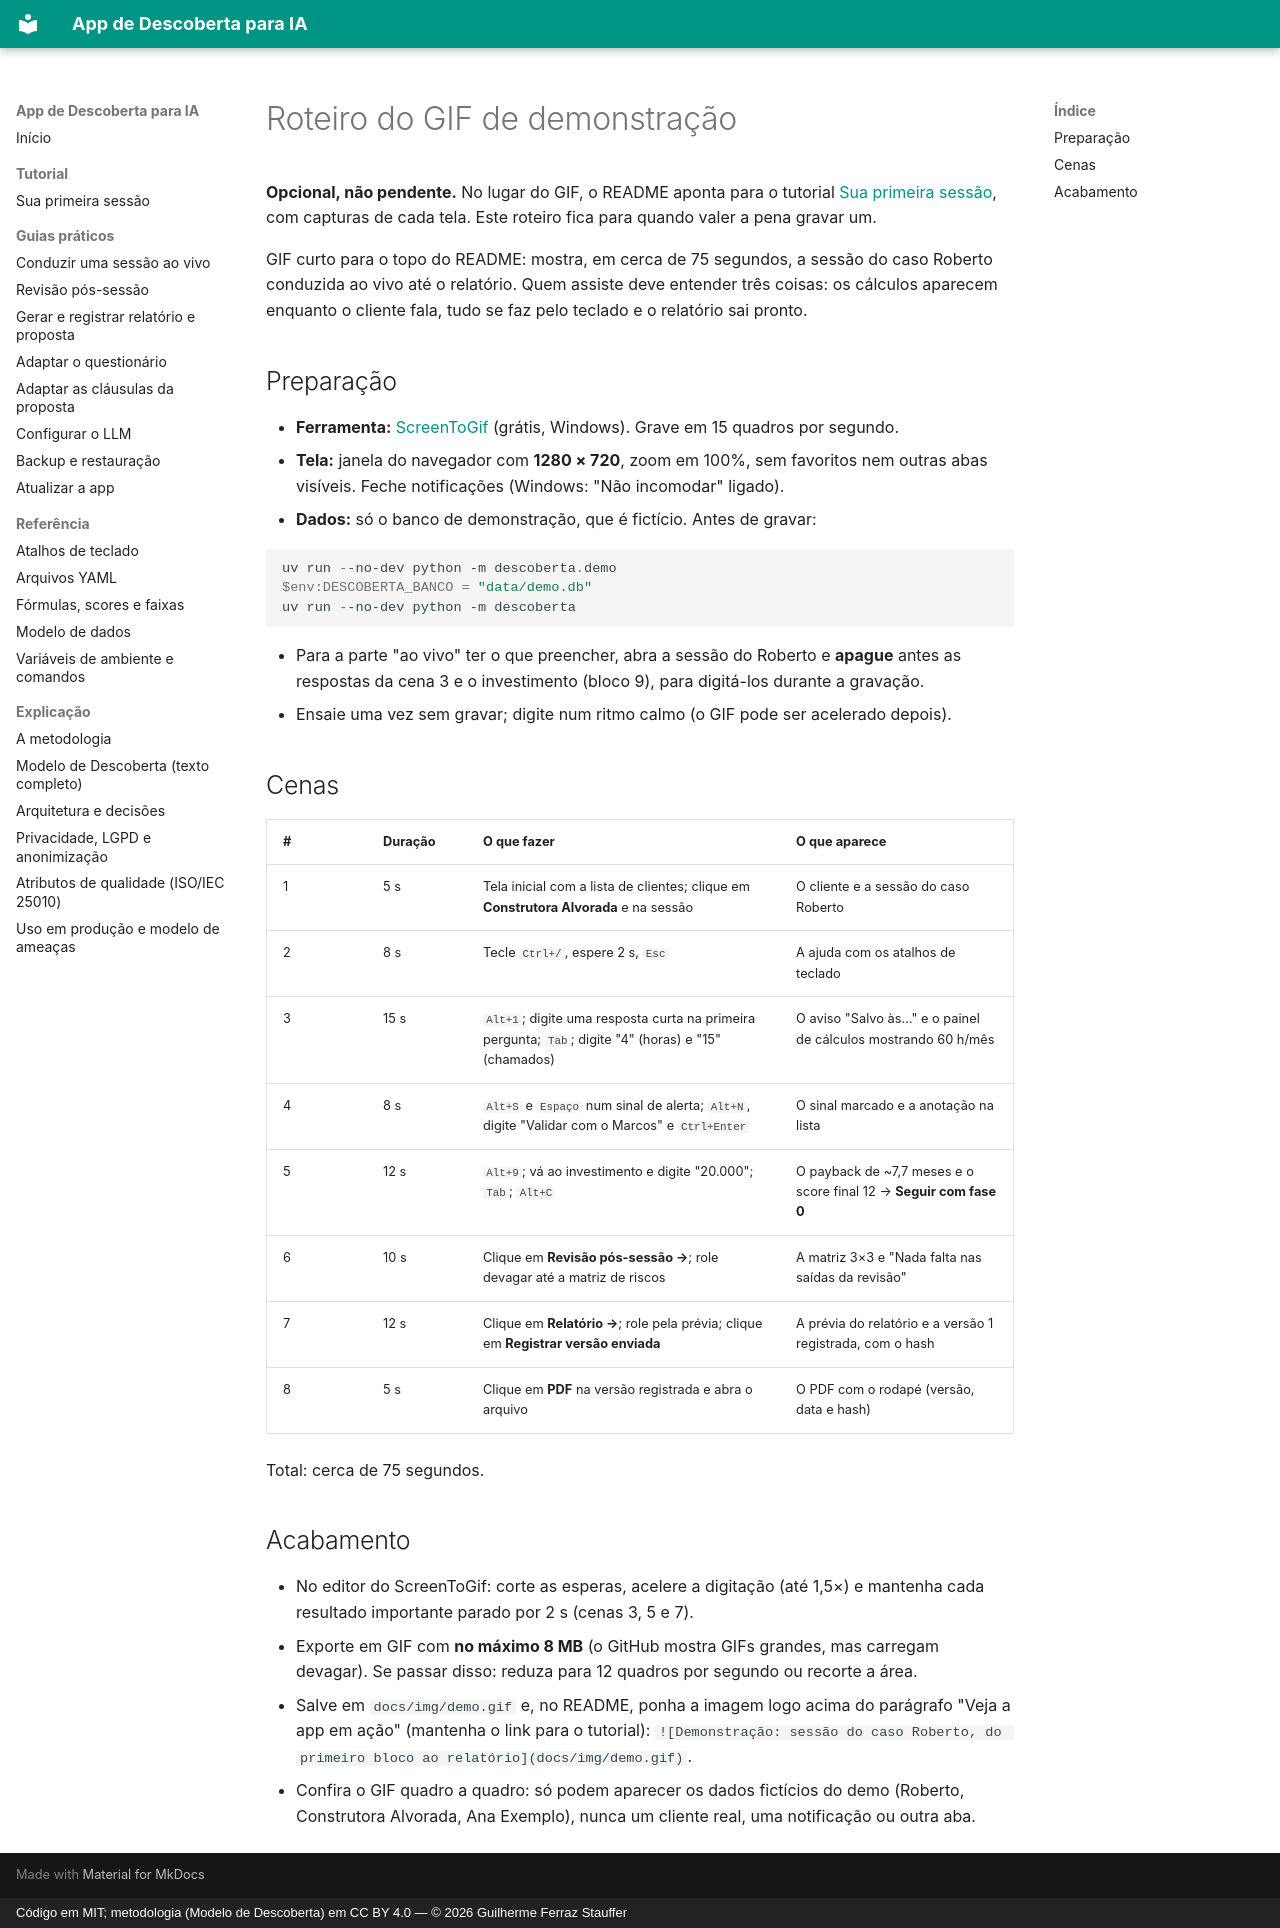

repository: Guile1984/app-descoberta · page: roteiro-gif/index.html · generator: mkdocs · copyright: Código em MIT; metodologia (Modelo de Descoberta) em CC BY 4.0 — © 2026 Guilherme Ferraz Stauffer

# Roteiro do GIF de demonstração

**Opcional, não pendente.** No lugar do GIF, o README aponta para o tutorial
[Sua primeira sessão](https://guile1984.github.io/app-descoberta/tutorial/primeira-sessao/),
com capturas de cada tela. Este roteiro fica para quando valer a pena gravar um.

GIF curto para o topo do README: mostra, em cerca de 75 segundos, a sessão do caso
Roberto conduzida ao vivo até o relatório. Quem assiste deve entender três coisas: os
cálculos aparecem enquanto o cliente fala, tudo se faz pelo teclado e o relatório sai
pronto.

## Preparação

- **Ferramenta:** [ScreenToGif](https://www.screentogif.com) (grátis, Windows). Grave em
  15 quadros por segundo.
- **Tela:** janela do navegador com **1280 × 720**, zoom em 100%, sem favoritos nem outras
  abas visíveis. Feche notificações (Windows: "Não incomodar" ligado).
- **Dados:** só o banco de demonstração, que é fictício. Antes de gravar:

  ```powershell
  uv run --no-dev python -m descoberta.demo
  $env:DESCOBERTA_BANCO = "data/demo.db"
  uv run --no-dev python -m descoberta
  ```

- Para a parte "ao vivo" ter o que preencher, abra a sessão do Roberto e **apague** antes
  as respostas da cena 3 e o investimento (bloco 9), para digitá-los durante a gravação.
- Ensaie uma vez sem gravar; digite num ritmo calmo (o GIF pode ser acelerado depois).

## Cenas

| # | Duração | O que fazer | O que aparece |
| --- | --- | --- | --- |
| 1 | 5 s | Tela inicial com a lista de clientes; clique em **Construtora Alvorada** e na sessão | O cliente e a sessão do caso Roberto |
| 2 | 8 s | Tecle `Ctrl+/`, espere 2 s, `Esc` | A ajuda com os atalhos de teclado |
| 3 | 15 s | `Alt+1`; digite uma resposta curta na primeira pergunta; `Tab`; digite "4" (horas) e "15" (chamados) | O aviso "Salvo às…" e o painel de cálculos mostrando 60 h/mês |
| 4 | 8 s | `Alt+S` e `Espaço` num sinal de alerta; `Alt+N`, digite "Validar com o Marcos" e `Ctrl+Enter` | O sinal marcado e a anotação na lista |
| 5 | 12 s | `Alt+9`; vá ao investimento e digite "20.000"; `Tab`; `Alt+C` | O payback de ~7,7 meses e o score final 12 → **Seguir com fase 0** |
| 6 | 10 s | Clique em **Revisão pós-sessão →**; role devagar até a matriz de riscos | A matriz 3×3 e "Nada falta nas saídas da revisão" |
| 7 | 12 s | Clique em **Relatório →**; role pela prévia; clique em **Registrar versão enviada** | A prévia do relatório e a versão 1 registrada, com o hash |
| 8 | 5 s | Clique em **PDF** na versão registrada e abra o arquivo | O PDF com o rodapé (versão, data e hash) |

Total: cerca de 75 segundos.

## Acabamento

- No editor do ScreenToGif: corte as esperas, acelere a digitação (até 1,5×) e mantenha
  cada resultado importante parado por 2 s (cenas 3, 5 e 7).
- Exporte em GIF com **no máximo 8 MB** (o GitHub mostra GIFs grandes, mas carregam
  devagar). Se passar disso: reduza para 12 quadros por segundo ou recorte a área.
- Salve em `docs/img/demo.gif` e, no README, ponha a imagem logo acima do parágrafo
  "Veja a app em ação" (mantenha o link para o tutorial):
  `![Demonstração: sessão do caso Roberto, do primeiro bloco ao relatório](docs/img/demo.gif)`.
- Confira o GIF quadro a quadro: só podem aparecer os dados fictícios do demo (Roberto,
  Construtora Alvorada, Ana Exemplo), nunca um cliente real, uma notificação ou outra aba.
